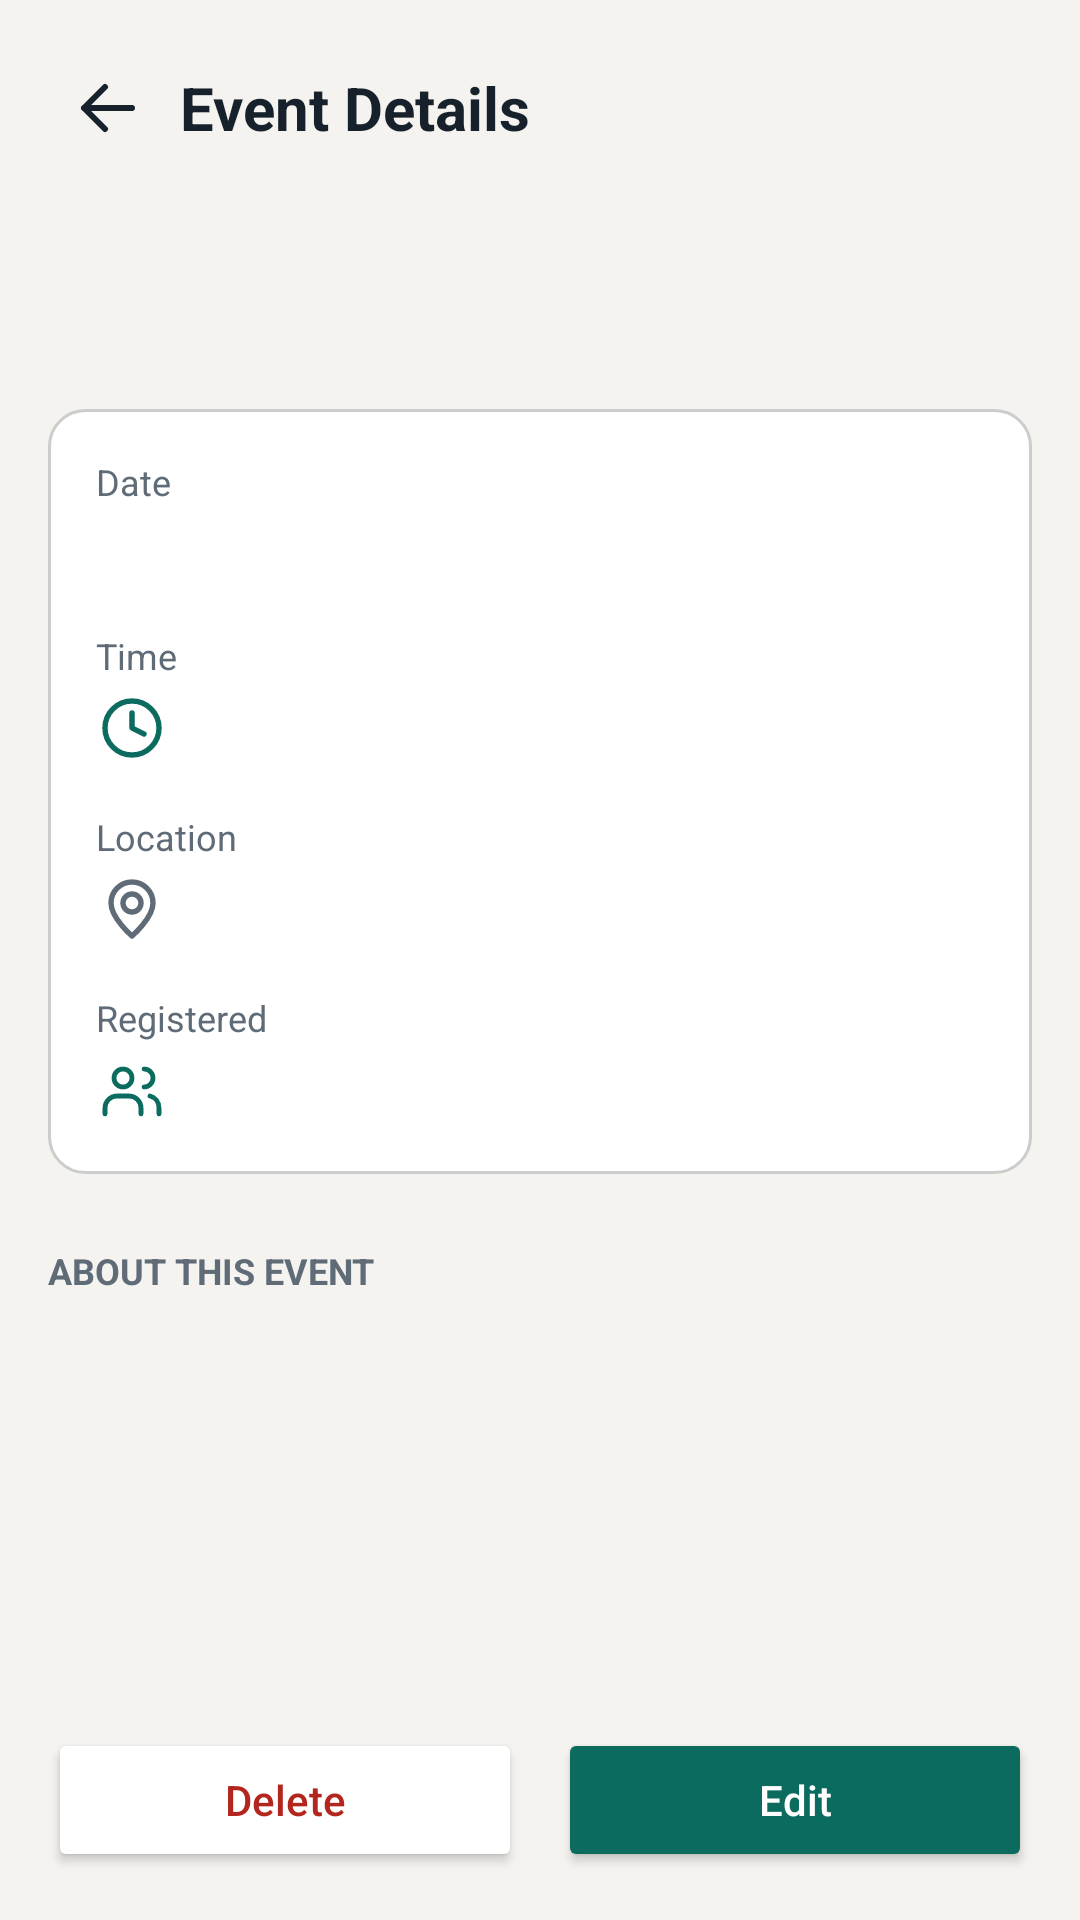

Android layout source for this screen:
<!-- AndroidManifest.xml: application theme Theme.EventNest -->
<!-- res/layout/activity_event_details.xml -->
<?xml version="1.0" encoding="utf-8"?>
<LinearLayout
    xmlns:android="http://schemas.android.com/apk/res/android"
    xmlns:tools="http://schemas.android.com/tools"
    android:id="@+id/main"
    android:layout_width="match_parent"
    android:layout_height="match_parent"
    android:background="@color/eventnest_background"
    android:orientation="vertical">

    
    <LinearLayout
        android:layout_width="match_parent"
        android:layout_height="wrap_content"
        android:gravity="center_vertical"
        android:orientation="horizontal"
        android:padding="12dp">

        <ImageView
            android:id="@+id/buttonBack"
            android:layout_width="48dp"
            android:layout_height="48dp"
            android:clickable="true"
            android:focusable="true"
            android:contentDescription="@string/button_back"
            android:padding="12dp"
            android:src="@drawable/ic_arrow_back" />

        <TextView
            android:layout_width="wrap_content"
            android:layout_height="wrap_content"
            android:text="@string/title_event_details"
            android:textColor="@color/eventnest_text"
            android:textSize="20sp"
            android:textStyle="bold" />

    </LinearLayout>

    
    <ScrollView
        android:layout_width="match_parent"
        android:layout_height="0dp"
        android:layout_weight="1">

        <LinearLayout
            android:layout_width="match_parent"
            android:layout_height="wrap_content"
            android:orientation="vertical"
            android:padding="16dp">

            <TextView
                android:id="@+id/textEventTitle"
                android:layout_width="match_parent"
                android:layout_height="wrap_content"
                android:textColor="@color/eventnest_text"
                android:textSize="24sp"
                android:textStyle="bold"
                tools:text="Intro to Android Workshop" />

            
            <LinearLayout
                android:layout_width="match_parent"
                android:layout_height="wrap_content"
                android:layout_marginTop="16dp"
                android:background="@drawable/bg_form_field"
                android:orientation="vertical"
                android:padding="16dp">

                <TextView
                    android:layout_width="wrap_content"
                    android:layout_height="wrap_content"
                    android:text="@string/label_event_date"
                    android:textColor="@color/eventnest_text_secondary"
                    android:textSize="12sp" />

                <TextView
                    android:id="@+id/textEventDate"
                    android:layout_width="match_parent"
                    android:layout_height="wrap_content"
                    android:layout_marginTop="4dp"
                    android:drawableStart="@drawable/ic_calendar"
                    android:drawablePadding="12dp"
                    android:drawableTint="@color/eventnest_primary"
                    android:gravity="center_vertical"
                    android:textColor="@color/eventnest_text"
                    android:textSize="16sp"
                    tools:text="Oct 15, 2026" />

                <TextView
                    android:layout_width="wrap_content"
                    android:layout_height="wrap_content"
                    android:layout_marginTop="16dp"
                    android:text="@string/label_event_time"
                    android:textColor="@color/eventnest_text_secondary"
                    android:textSize="12sp" />

                <TextView
                    android:id="@+id/textEventTime"
                    android:layout_width="match_parent"
                    android:layout_height="wrap_content"
                    android:layout_marginTop="4dp"
                    android:drawableStart="@drawable/ic_time"
                    android:drawablePadding="12dp"
                    android:gravity="center_vertical"
                    android:textColor="@color/eventnest_text"
                    android:textSize="16sp"
                    tools:text="9:00 AM" />

                <TextView
                    android:layout_width="wrap_content"
                    android:layout_height="wrap_content"
                    android:layout_marginTop="16dp"
                    android:text="@string/label_event_location"
                    android:textColor="@color/eventnest_text_secondary"
                    android:textSize="12sp" />

                <TextView
                    android:id="@+id/textEventLocation"
                    android:layout_width="match_parent"
                    android:layout_height="wrap_content"
                    android:layout_marginTop="4dp"
                    android:drawableStart="@drawable/ic_location"
                    android:drawablePadding="12dp"
                    android:gravity="center_vertical"
                    android:textColor="@color/eventnest_text"
                    android:textSize="16sp"
                    tools:text="Hall B, Engineering Building" />

                <TextView
                    android:layout_width="wrap_content"
                    android:layout_height="wrap_content"
                    android:layout_marginTop="16dp"
                    android:text="@string/label_registered"
                    android:textColor="@color/eventnest_text_secondary"
                    android:textSize="12sp" />

                <TextView
                    android:id="@+id/textRegisteredCount"
                    android:layout_width="match_parent"
                    android:layout_height="wrap_content"
                    android:layout_marginTop="4dp"
                    android:drawableStart="@drawable/ic_people"
                    android:drawablePadding="12dp"
                    android:gravity="center_vertical"
                    android:textColor="@color/eventnest_text"
                    android:textSize="16sp"
                    tools:text="24 of 40" />

            </LinearLayout>

            <TextView
                android:layout_width="wrap_content"
                android:layout_height="wrap_content"
                android:layout_marginTop="24dp"
                android:text="@string/label_about_event"
                android:textColor="@color/eventnest_text_secondary"
                android:textSize="12sp"
                android:textStyle="bold" />

            <TextView
                android:id="@+id/textEventDescription"
                android:layout_width="match_parent"
                android:layout_height="wrap_content"
                android:layout_marginTop="8dp"
                android:textColor="@color/eventnest_text"
                android:textSize="16sp"
                tools:text="A hands-on introduction to building your first Android app." />

        </LinearLayout>

    </ScrollView>

    
    <LinearLayout
        android:id="@+id/layoutOrganizerActions"
        android:layout_width="match_parent"
        android:layout_height="wrap_content"
        android:orientation="horizontal"
        android:padding="16dp">

        <Button
            android:id="@+id/buttonDelete"
            android:layout_width="0dp"
            android:layout_height="wrap_content"
            android:layout_marginEnd="6dp"
            android:layout_weight="1"
            android:backgroundTint="@color/white"
            android:text="@string/button_delete"
            android:textAllCaps="false"
            android:textColor="#B3261E" />

        <Button
            android:id="@+id/buttonEdit"
            android:layout_width="0dp"
            android:layout_height="wrap_content"
            android:layout_marginStart="6dp"
            android:layout_weight="1"
            android:backgroundTint="@color/eventnest_primary"
            android:text="@string/button_edit"
            android:textAllCaps="false"
            android:textColor="@color/white" />

    </LinearLayout>

</LinearLayout>
<!-- resources referenced by this layout -->
<resources>
  <color name="eventnest_background">#F5F3EF</color>
  <color name="eventnest_primary">#0B6B5E</color>
  <color name="eventnest_text">#16212B</color>
  <color name="eventnest_text_secondary">#5F6B76</color>
  <color name="white">#FFFFFFFF</color>
  <!-- drawable bg_form_field (drawable) -->
  <?xml version="1.0" encoding="utf-8"?>
  <shape xmlns:android="http://schemas.android.com/apk/res/android"
      android:shape="rectangle">
  
      
      <solid android:color="#FFFFFF" />
  
      
      <stroke
          android:width="1dp"
          android:color="#CCCCCC" />
  
      
      <corners android:radius="12dp" />
  
  </shape>
  <!-- drawable ic_arrow_back (drawable) -->
  <?xml version="1.0" encoding="utf-8"?>
  <vector xmlns:android="http://schemas.android.com/apk/res/android"
      android:width="24dp"
      android:height="24dp"
      android:viewportWidth="24"
      android:viewportHeight="24"
      android:autoMirrored="true">
  
      
      <path
          android:fillColor="@android:color/transparent"
          android:strokeColor="@color/eventnest_text"
          android:strokeWidth="2"
          android:strokeLineCap="round"
          android:strokeLineJoin="round"
          android:pathData="M20,12 L4,12 M11,5 L4,12 L11,19" />
  
  </vector>
  <!-- drawable ic_location (drawable) -->
  <?xml version="1.0" encoding="utf-8"?>
  <vector xmlns:android="http://schemas.android.com/apk/res/android"
      android:width="24dp"
      android:height="24dp"
      android:viewportWidth="24"
      android:viewportHeight="24">
  
      
      <path
          android:fillColor="@android:color/transparent"
          android:strokeColor="@color/eventnest_text_secondary"
          android:strokeWidth="1.8"
          android:strokeLineCap="round"
          android:strokeLineJoin="round"
          android:pathData="
              M19,10
              C19,15 12,21 12,21
              C12,21 5,15 5,10
              A7,7 0,0 1,19,10
              Z
              M15,10
              A3,3 0,1 1,9,10
              A3,3 0,1 1,15,10
              Z" />
  
  </vector>
  <!-- drawable ic_time (drawable) -->
  <?xml version="1.0" encoding="utf-8"?>
  <vector xmlns:android="http://schemas.android.com/apk/res/android"
      android:width="24dp"
      android:height="24dp"
      android:viewportWidth="24"
      android:viewportHeight="24">
  
      
      <path
          android:fillColor="@android:color/transparent"
          android:strokeColor="@color/eventnest_primary"
          android:strokeWidth="1.8"
          android:strokeLineCap="round"
          android:strokeLineJoin="round"
          android:pathData="
              M12,3
              A9,9 0,1 1,12,21
              A9,9 0,1 1,12,3
              M12,7 L12,12 L16,14" />
  
  </vector>
  <string name="button_back">Back</string>
  <string name="button_delete">Delete</string>
  <string name="button_edit">Edit</string>
  <string name="label_about_event">ABOUT THIS EVENT</string>
  <string name="label_event_date">Date</string>
  <string name="label_event_location">Location</string>
  <string name="label_event_time">Time</string>
  <string name="label_registered">Registered</string>
  <string name="title_event_details">Event Details</string>
  <style name="Theme.EventNest" parent="Base.Theme.EventNest" />
  <style name="Base.Theme.EventNest" parent="Theme.Material3.DayNight.NoActionBar">
          
          
      </style>
</resources>
